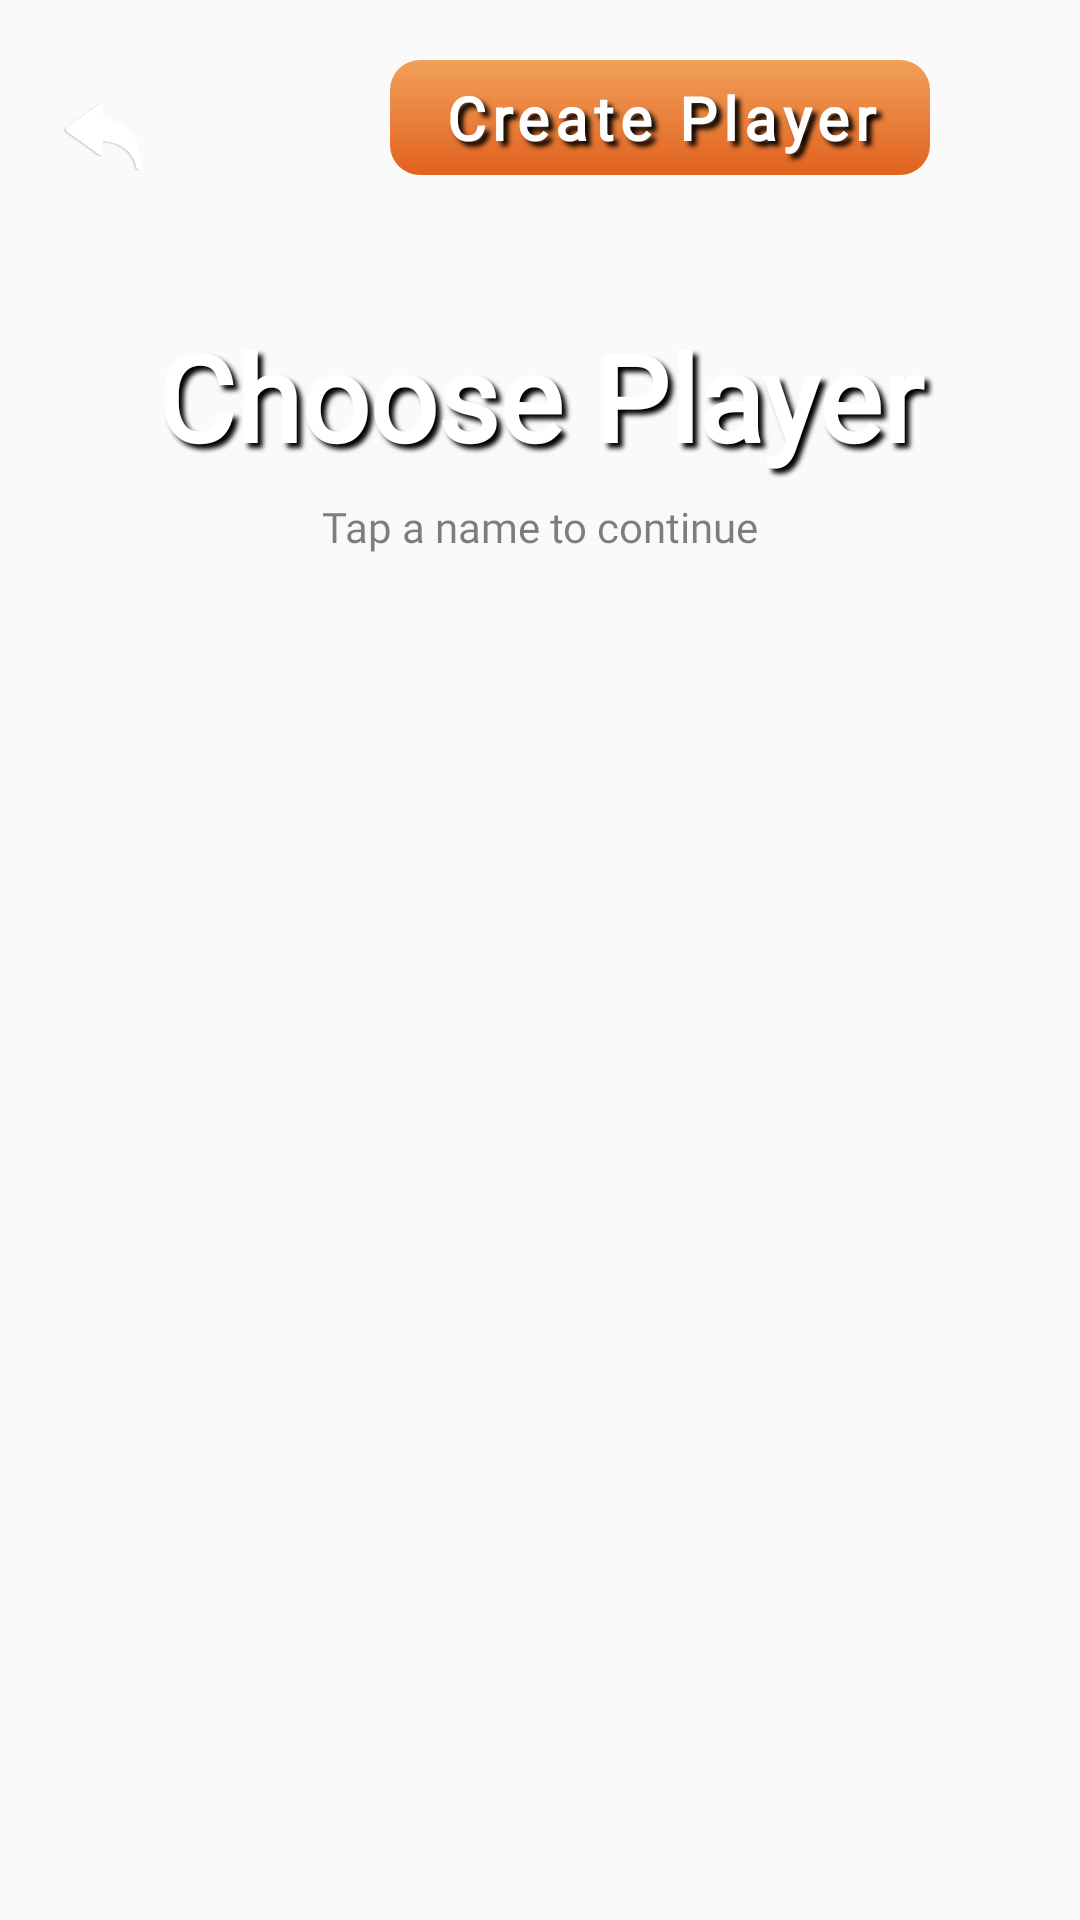

Produce the Android XML layout that renders to this screen, including the resource entries it uses.
<!-- AndroidManifest.xml: application theme Theme.BlackJack21 -->
<!-- res/layout/fragment_choose_player.xml -->
<?xml version="1.0" encoding="utf-8"?>
<androidx.constraintlayout.widget.ConstraintLayout xmlns:android="http://schemas.android.com/apk/res/android"
    xmlns:app="http://schemas.android.com/apk/res-auto"
    xmlns:tools="http://schemas.android.com/tools"
    android:layout_width="match_parent"
    android:layout_height="match_parent"
    tools:context=".ChoosePlayerFragment">

    <TextView
        android:id="@+id/headlineTextView"
        style="@style/menu_text.large"
        android:layout_width="0dp"
        android:layout_height="0dp"
        app:layout_constraintWidth_percent="1"
        app:layout_constraintHeight_percent="0.1"
        android:layout_marginTop="100dp"
        android:autoSizeTextType="uniform"
        android:autoSizeMinTextSize="12sp"
        android:autoSizeMaxTextSize="50sp"
        android:autoSizeStepGranularity="2sp"
        android:text="@string/choosePlayer"
        app:layout_constraintEnd_toEndOf="parent"
        app:layout_constraintStart_toStartOf="parent"
        app:layout_constraintTop_toTopOf="parent"
        android:gravity="center"/>

    <ImageView
        android:id="@+id/backImageView"
        android:layout_width="0dp"
        android:layout_height="0dp"
        app:layout_constraintWidth_percent="0.08"
        app:layout_constraintHeight_percent="0.08"
        android:layout_marginStart="20dp"
        android:layout_marginTop="20dp"
        android:src="@drawable/back_arrow"
        app:layout_constraintStart_toStartOf="parent"
        app:layout_constraintTop_toTopOf="parent" />

    <androidx.recyclerview.widget.RecyclerView
        android:id="@+id/playerRecyclerView"

        android:layout_width="0dp"
        android:layout_height="0dp"
        android:layout_marginTop="32dp"
        app:layout_constraintBottom_toBottomOf="parent"
        app:layout_constraintEnd_toEndOf="parent"
        app:layout_constraintHorizontal_bias="0.0"
        app:layout_constraintStart_toStartOf="parent"
        app:layout_constraintTop_toBottomOf="@+id/headlineTextView"
        app:layout_constraintVertical_bias="1.0"
        tools:listitem="@layout/choose_player_row" />

    <TextView
        android:id="@+id/newUserTextView"
        android:layout_width="0dp"
        android:layout_height="0dp"
        app:layout_constraintWidth_percent="0.5"
        app:layout_constraintHeight_percent="0.06"
        android:layout_marginTop="20dp"
        android:layout_marginEnd="50dp"
        android:text="@string/newUser"
        style="@style/menu_text.small"
        android:autoSizeTextType="uniform"
        android:autoSizeMinTextSize="12sp"
        android:autoSizeMaxTextSize="40sp"
        android:autoSizeStepGranularity="2sp"
        android:gravity="center"
        android:background="@drawable/btn_split"
        app:layout_constraintEnd_toEndOf="parent"
        app:layout_constraintTop_toTopOf="parent" />

    <TextView
        android:id="@+id/tap_name_continue"
        android:layout_width="0dp"
        android:layout_height="0dp"
        android:layout_marginTop="2dp"
        android:layout_marginBottom="5dp"
        android:alpha="0.5"
        android:autoSizeMaxTextSize="100sp"
        android:autoSizeMinTextSize="12sp"
        android:autoSizeStepGranularity="2sp"
        android:autoSizeTextType="uniform"
        android:gravity="center"
        android:fontFamily="@font/poppins_italic"
        android:text="@string/tap_a_name_to_continue"
        android:textColor="@color/black"
        app:layout_constraintBottom_toTopOf="@+id/playerRecyclerView"
        app:layout_constraintEnd_toEndOf="parent"
        app:layout_constraintHeight_percent="0.03"
        app:layout_constraintStart_toStartOf="parent"
        app:layout_constraintTop_toBottomOf="@+id/headlineTextView"
        app:layout_constraintVertical_bias="0.0"
        app:layout_constraintWidth_percent="1" />
</androidx.constraintlayout.widget.ConstraintLayout>
<!-- res/layout/choose_player_row.xml (included above) -->
<?xml version="1.0" encoding="utf-8"?>
<androidx.constraintlayout.widget.ConstraintLayout xmlns:android="http://schemas.android.com/apk/res/android"
    xmlns:app="http://schemas.android.com/apk/res-auto"
    xmlns:tools="http://schemas.android.com/tools"
    android:layout_width="match_parent"
    android:layout_height="wrap_content"
    android:layout_marginBottom="10dp">

    <TextView
        android:id="@+id/nameView"
        style="@style/menu_text.small"
        android:layout_width="0dp"
        android:layout_height="0dp"
        app:layout_constraintWidth_percent="0.5"
        android:layout_marginStart="2dp"
        android:text="name"
        app:layout_constraintBottom_toBottomOf="parent"
        app:layout_constraintStart_toEndOf="@+id/deleteImageView"
        app:layout_constraintTop_toTopOf="parent" />

    <TextView
        android:id="@+id/moneyView"
        style="@style/menu_text.small"
        android:layout_width="wrap_content"
        android:layout_height="42dp"
        android:layout_marginEnd="2dp"
        android:text="TextView"
        android:textAlignment="center"
        app:layout_constraintBottom_toBottomOf="parent"
        app:layout_constraintEnd_toEndOf="parent"
        app:layout_constraintTop_toTopOf="parent"
        android:autoSizeTextType="uniform"
        android:autoSizeMinTextSize="12sp"
        android:autoSizeMaxTextSize="30sp"
        android:autoSizeStepGranularity="2sp"/>

    <ImageView
        android:id="@+id/editImageView"
        android:layout_width="40dp"
        android:layout_height="0dp"
        android:layout_margin="0dp"
        android:background="#FFC107"
        android:padding="10dp"

        android:src="@drawable/baseline_edit_24"
        app:layout_constraintBottom_toBottomOf="parent"
        app:layout_constraintStart_toStartOf="parent"
        app:layout_constraintTop_toTopOf="parent"
        tools:srcCompat="@drawable/baseline_edit_24" />

    <ImageView
        android:id="@+id/deleteImageView"
        android:layout_width="40dp"
        android:layout_height="0dp"
        android:layout_margin="0dp"
        android:background="#FF0057"
        android:padding="10dp"
        android:src="@drawable/baseline_delete_24"
        app:layout_constraintBottom_toBottomOf="parent"
        app:layout_constraintStart_toEndOf="@+id/editImageView"
        app:layout_constraintTop_toTopOf="parent"
        app:layout_constraintVertical_bias="0.0"
        tools:srcCompat="@drawable/baseline_delete_24" />
</androidx.constraintlayout.widget.ConstraintLayout>
<!-- resources referenced by this layout -->
<resources>
  <color name="black">#FF000000</color>
  <!-- drawable back_arrow: png bitmap (drawable, 14658 bytes) -->
  <!-- drawable btn_split (drawable) -->
  <?xml version="1.0" encoding="utf-8"?>
  <selector xmlns:android="http://schemas.android.com/apk/res/android">
  
      <item>
          <shape android:shape="rectangle">
              <corners
                  android:radius="10dp"/>
              <gradient
                  android:startColor="#F1A05B"
                  android:endColor="#E1621E"
                  android:angle="270"/>
          </shape>
      </item>
  
  </selector>
  <string name="choosePlayer">Choose Player</string>
  <string name="newUser">Create Player</string>
  <string name="tap_a_name_to_continue">Tap a name to continue</string>
  <style name="menu_text.large">
          <item name="android:fontFamily">@font/bubblegum_sans_regular</item>
          <item name="android:textSize">25sp</item>
          <item name="android:shadowDx">5</item>
          <item name="android:shadowDy">5</item>
          <item name="android:shadowRadius">4</item>
          <item name="android:padding">5dp</item>
  
      </style>
  <style name="menu_text.small">
          <item name="android:fontFamily">@font/bubblegum_sans_regular</item>
          <item name="android:textSize">24sp</item>
          <item name="android:letterSpacing">0.1</item>
          <item name="android:shadowDx">5</item>
          <item name="android:shadowDy">5</item>
          <item name="android:shadowRadius">4</item>
          <item name="android:padding">5dp</item>
  
      </style>
  <style name="Theme.BlackJack21" parent="Base.Theme.BlackJack21" />
  <style name="Base.Theme.BlackJack21" parent="Theme.AppCompat.DayNight.NoActionBar">
          
          
      </style>
</resources>
